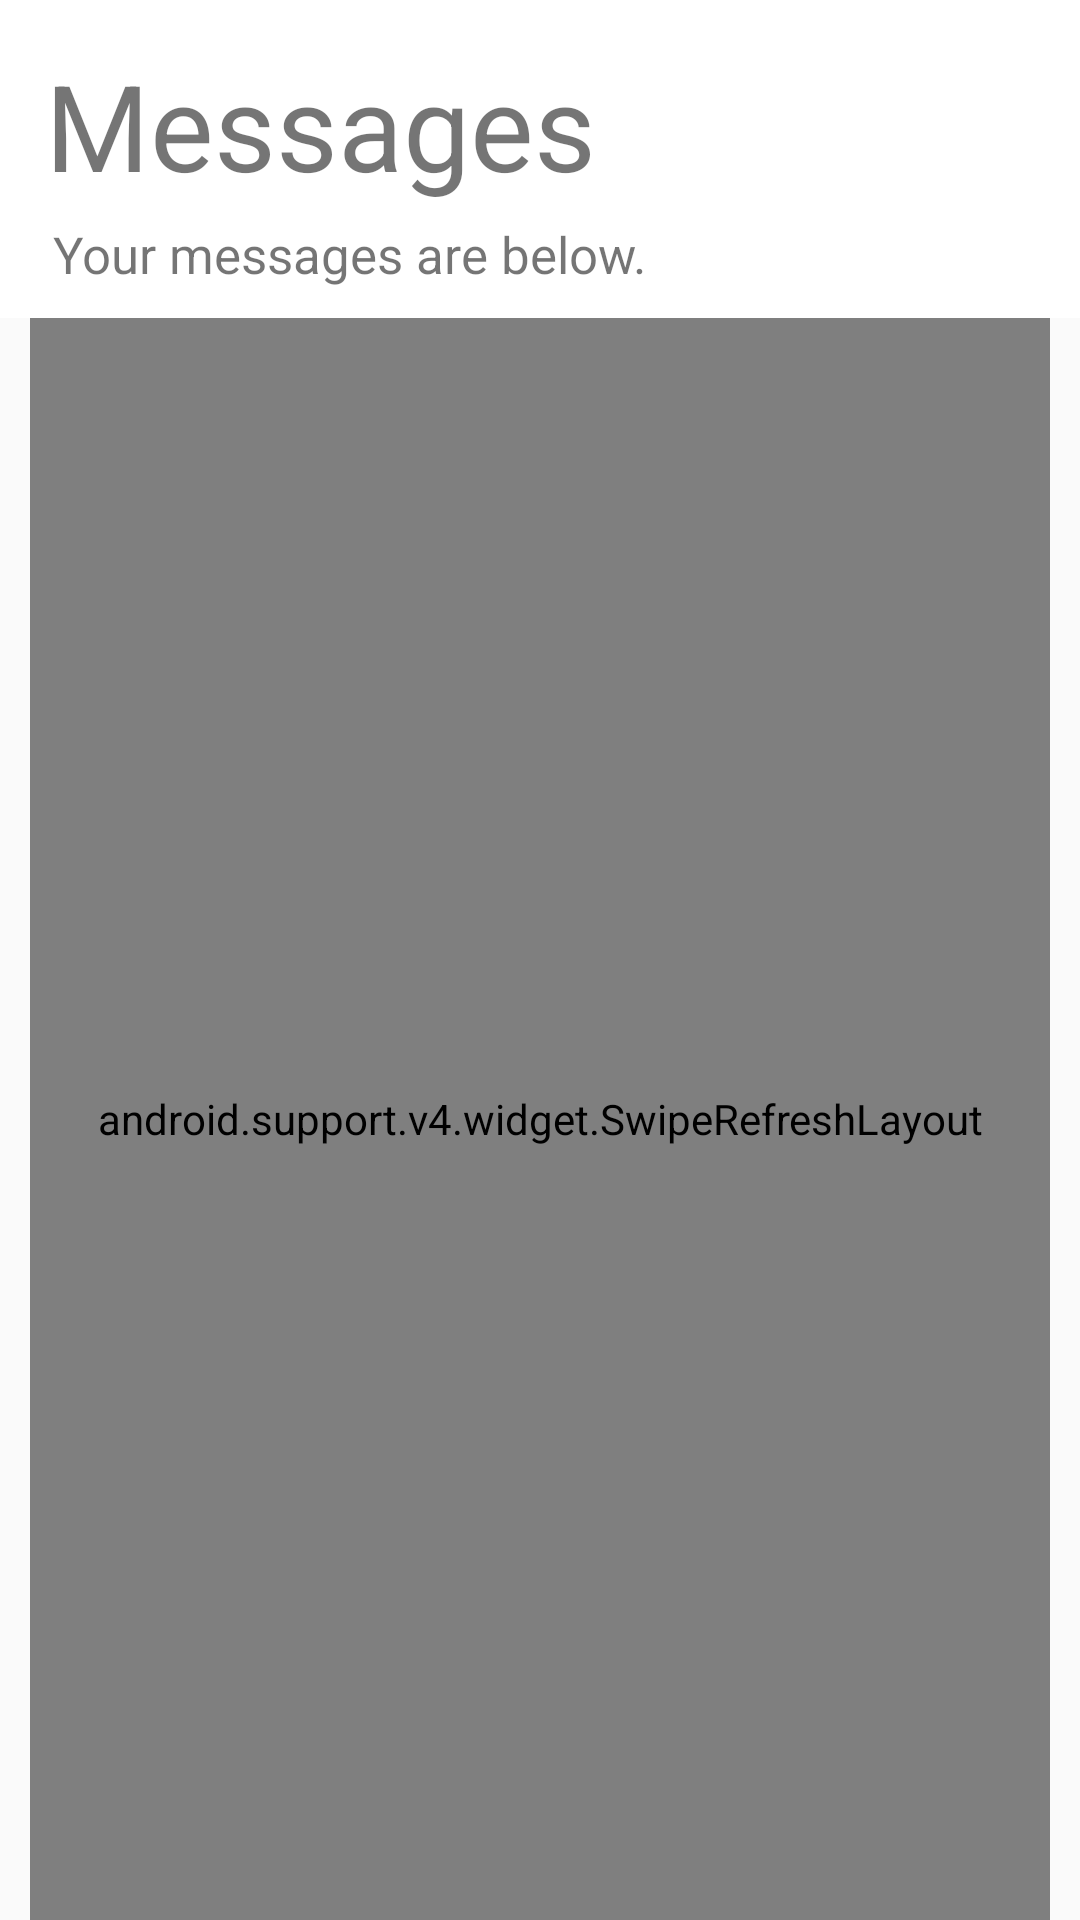

Reconstruct the res/layout file that produces this screen, plus the resources it refers to.
<!-- AndroidManifest.xml: application theme AppTheme -->
<!-- res/layout/tab2.xml -->
<?xml version="1.0" encoding="utf-8"?>
<RelativeLayout xmlns:android="http://schemas.android.com/apk/res/android"
    android:layout_width="match_parent"
    android:layout_height="match_parent"
    android:orientation="vertical">
    <LinearLayout
        android:layout_width="match_parent"
        android:layout_height="wrap_content"
        android:orientation="vertical"
        android:background="#FFFFFF"
        android:id="@+id/headerView">

        <TextView
            android:layout_width="match_parent"
            android:layout_height="wrap_content"
            android:text="Messages"
            android:textSize="40sp"
            android:id="@+id/mainHeaderTextView"
            android:layout_marginTop="15sp"
            android:layout_marginLeft="15sp"
            android:layout_marginBottom="5sp"/>

        <TextView
            android:layout_width="match_parent"
            android:layout_height="wrap_content"
            android:text="Your messages are below."
            android:id="@+id/subHeaderTextView"
            android:textSize="17sp"
            android:layout_marginLeft="17.5sp"
            android:layout_marginBottom="10sp"/>
    </LinearLayout>
    <android.support.v4.widget.SwipeRefreshLayout
        android:layout_width="match_parent"
        android:layout_height="match_parent"
        android:id="@+id/scrollControl"
        android:layout_below="@+id/headerView"
        android:layout_marginLeft="10dp"
        android:layout_marginRight="10dp"
        android:layout_alignParentBottom="true"
        >
        <ListView
            android:layout_width="match_parent"
            android:layout_height="match_parent"

            android:id="@+id/contentListView"

            android:divider="#FFFFFF"
            android:background="#FFFFFF"

            android:dividerHeight="10dp"
            />

    </android.support.v4.widget.SwipeRefreshLayout>

</RelativeLayout>
<!-- resources referenced by this layout -->
<resources>
  <style name="AppTheme" parent="Theme.AppCompat.Light.NoActionBar">
          
          <item name="colorPrimary">@android:color/transparent</item>
          <item name="colorPrimaryDark">@android:color/transparent</item>
  
      </style>
</resources>
